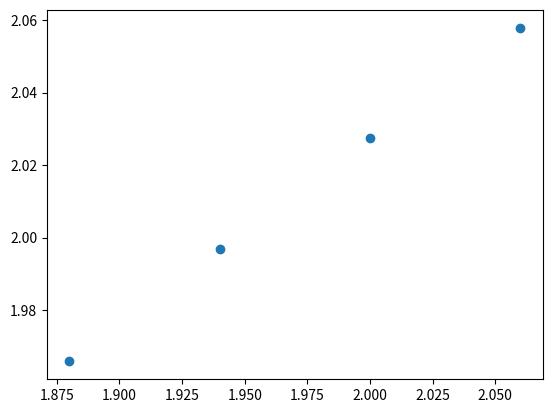

Here is the Python script that generated this plot:
import numpy as np
from scipy.optimize import curve_fit
from matplotlib import pyplot as plt

print('\n')

def func(x,a,b):
    return a+b*x

N=16
x_ren = 2.0
'''
my_arr = np.array([[0.00, 0.25147, 0.00030, 0.24717, 0.00030, 0.24307, 0.00029, 0.23910, 0.00028],\
[1.00, 0.32191, 0.00047, 0.31638, 0.00046, 0.31098, 0.00049, 0.30594, 0.00048],\
[2.00, 0.3776, 0.0017, 0.3712, 0.0016, 0.3652, 0.0015, 0.3594, 0.0014]])
'''

my_arr = np.array([[0.00, 0.14775, 0.00036, 0.14537, 0.00036, 0.14310, 0.00035, 0.14094, 0.00035],\
[1.00, 0.24835, 0.00099, 0.24442, 0.00096, 0.24066, 0.00092, 0.23707, 0.00089],\
[2.00, 0.3204, 0.0047, 0.3155, 0.0044, 0.3109, 0.0041, 0.3064, 0.0039]])



'''
for i in range(3):
    for j in range(9):
        print('%.10f\t'%(my_arr[i,j]),end='')
    print('\n',end='')
print('\n')
'''

for i in range(3):
    my_arr[i,0]=my_arr[i,0]*((2*np.pi)/N)**2

    my_arr[i,2]=2*my_arr[i,1]*my_arr[i,2]
    my_arr[i,4]=2*my_arr[i,3]*my_arr[i,4]
    my_arr[i,6]=2*my_arr[i,5]*my_arr[i,6]
    my_arr[i,8]=2*my_arr[i,7]*my_arr[i,8]

    my_arr[i,1]=my_arr[i,1]**2
    my_arr[i,3]=my_arr[i,3]**2
    my_arr[i,5]=my_arr[i,5]**2
    my_arr[i,7]=my_arr[i,7]**2

'''
for i in range(3):
    for j in range(9):
        print('%.10f\t'%(my_arr[i,j]),end='')
    print('\n',end='')
'''

x0_arr=np.array([1.88,1.94,2.00,2.06])
x_arr=np.zeros((4,2))

l = -1
for j in [1,3,5,7]:

    l = l + 1
    p_mean, p_cov = curve_fit(func, my_arr[:,0], my_arr[:,j],sigma=my_arr[:,j+1])
    x_arr[l,0] = 1/np.sqrt(p_mean[1])
    x_arr[l,1] = 2*np.sqrt(p_cov[1,1])/x_arr[l,0]**3
    print ('bare: %.2f  output: %.5f +- %.5f'%(x0_arr[l],x_arr[l,0],x_arr[l,1]) )

print('\n')

coeffs = np.polyfit( x0_arr[:], x_arr[:,0], 2, w=x_arr[:,1] )
coeffs[2] = coeffs[2] - x_ren
solutions = np.roots(coeffs)

for ii in range( len(solutions) ):
    if solutions[ii] < ( x_ren + 2.0 ) and solutions[ii] > ( x_ren - 2.0 ) :
        predicted_xq0  = np.real(solutions[ii])
        break

print('predicted xq0: %.5f'%predicted_xq0)

plt.errorbar(x0_arr[:],x_arr[:,0],yerr=x_arr[:,1],fmt='o')





#plt.plot( my_arr[:,0], func(my_arr[:,0],c_mean[0],c_mean[1]),'--' )
#plt.errorbar( my_arr[:,0], my_arr[:,3], yerr=my_arr[:,4],fmt='o' )

plt.show()

print('\n')
